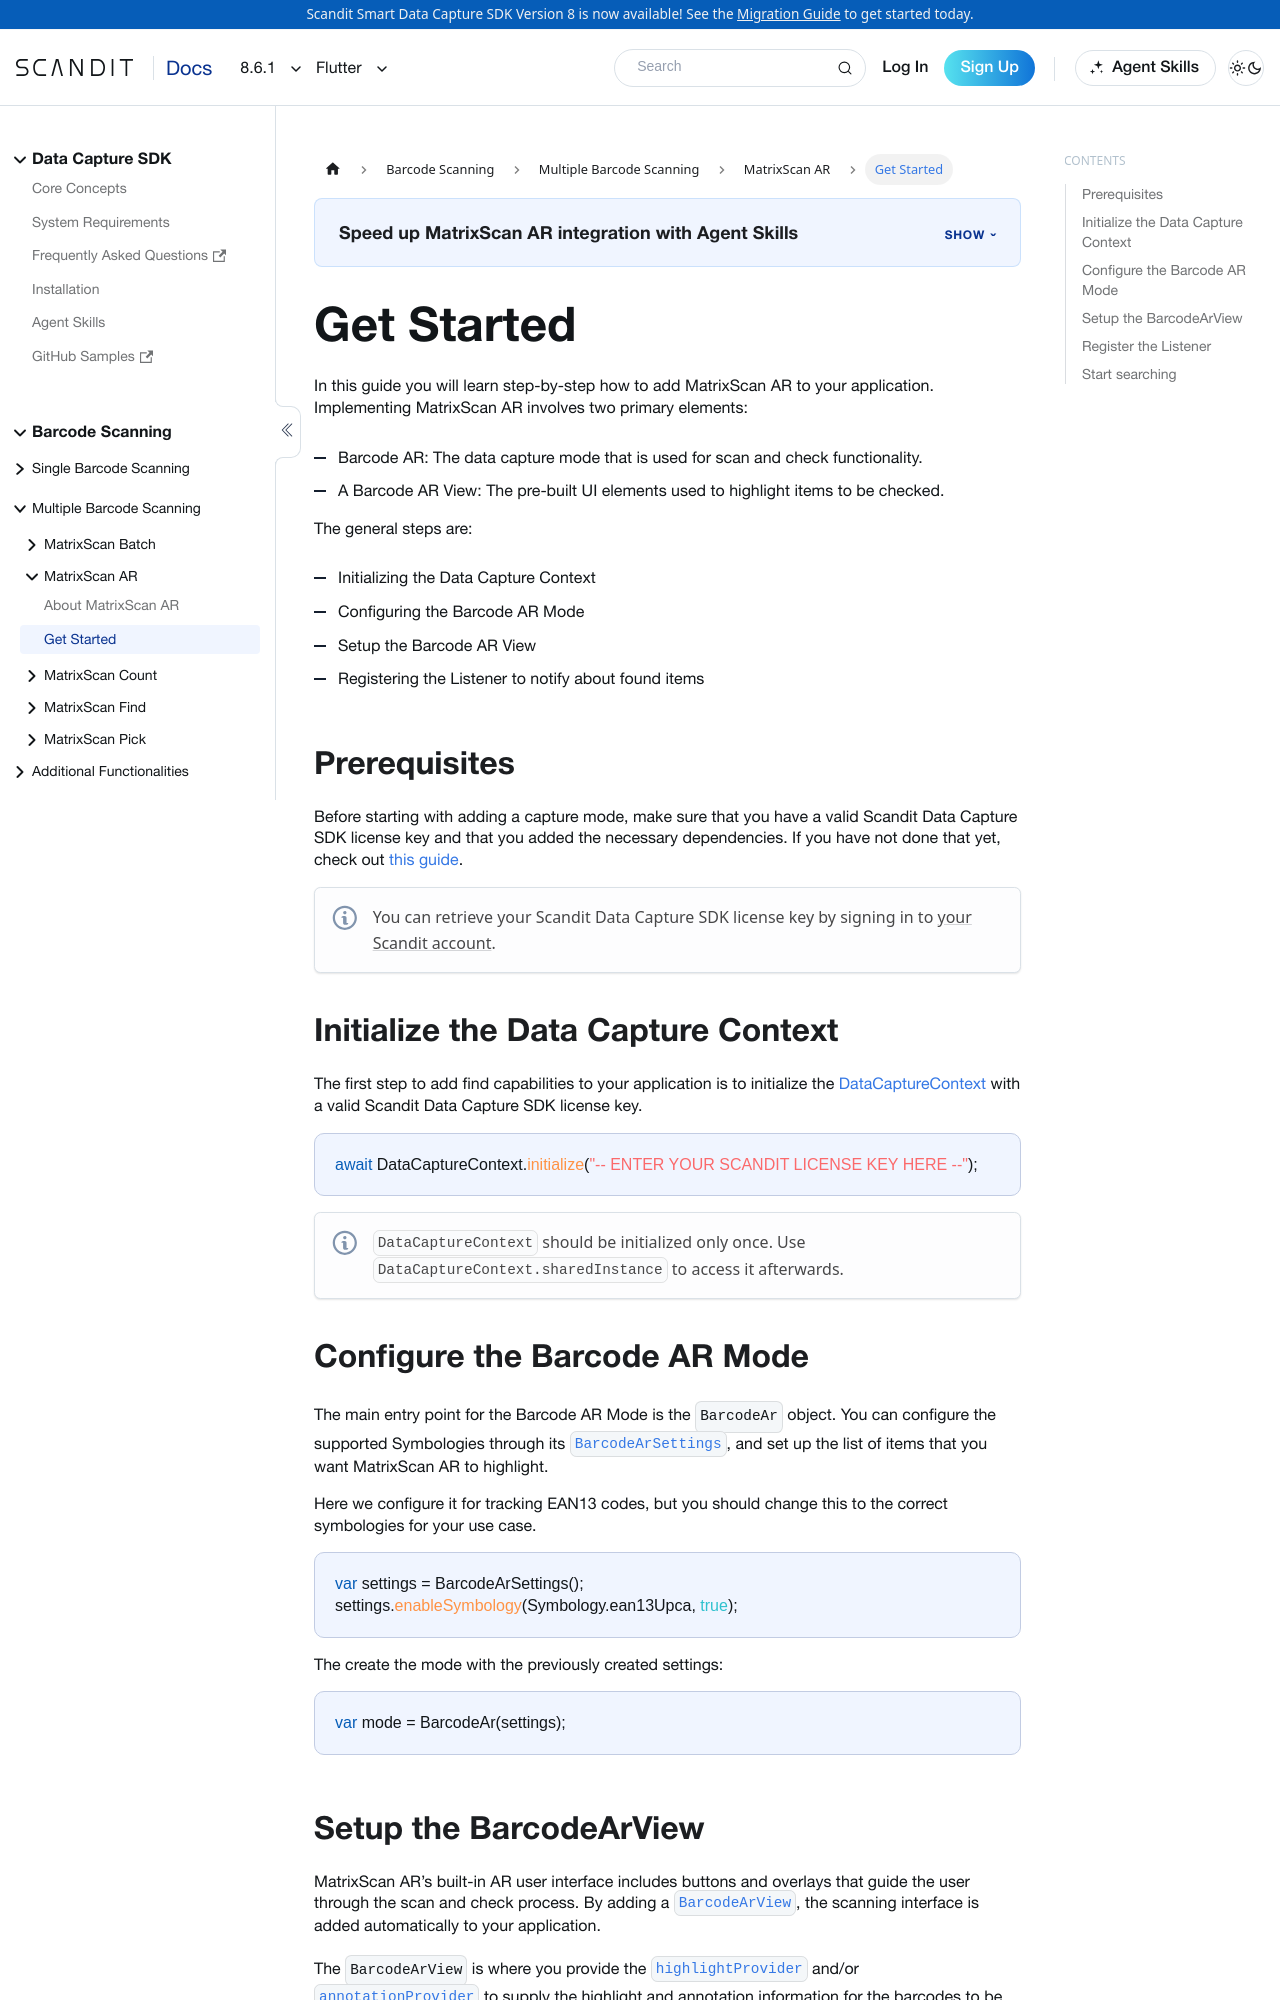

repository: Scandit/data-capture-documentation · page: pr-preview/pr-435/sdks/flutter/matrixscan-ar/get-started/index.html · generator: docusaurus

---
description: "Add MatrixScan AR to your Flutter app: set up the view and the overlays that guide users to the right items."

sidebar_position: 2
framework: flutter
keywords:
  - flutter
---

# Get Started

In this guide you will learn step-by-step how to add MatrixScan AR to your application. Implementing MatrixScan AR involves two primary elements:

- Barcode AR: The data capture mode that is used for scan and check functionality.
- A Barcode AR View: The pre-built UI elements used to highlight items to be checked.

The general steps are:

- Initializing the Data Capture Context
- Configuring the Barcode AR Mode
- Setup the Barcode AR View
- Registering the Listener to notify about found items

## Prerequisites

Before starting with adding a capture mode, make sure that you have a valid Scandit Data Capture SDK license key and that you added the necessary dependencies. If you have not done that yet, check out [this guide](../add-sdk.md).

:::note
You can retrieve your Scandit Data Capture SDK license key by signing in to [your Scandit account](https://ssl.scandit.com/dashboard/sign-in).
:::

## Initialize the Data Capture Context

The first step to add find capabilities to your application is to initialize the [DataCaptureContext](https://docs.scandit.com/data-capture-sdk/flutter/core/api/data-capture-context.html#class-scandit.datacapture.core.DataCaptureContext) with a valid Scandit Data Capture SDK license key.

```dart
await DataCaptureContext.initialize("-- ENTER YOUR SCANDIT LICENSE KEY HERE --");
```

:::note
`DataCaptureContext` should be initialized only once. Use `DataCaptureContext.sharedInstance` to access it afterwards.
:::

## Configure the Barcode AR Mode

The main entry point for the Barcode AR Mode is the `BarcodeAr` object. You can configure the supported Symbologies through its [`BarcodeArSettings`](https://docs.scandit.com/data-capture-sdk/flutter/barcode-capture/api/barcode-ar-settings.html), and set up the list of items that you want MatrixScan AR to highlight.

Here we configure it for tracking EAN13 codes, but you should change this to the correct symbologies for your use case.

```dart
var settings = BarcodeArSettings();
settings.enableSymbology(Symbology.ean13Upca, true);
```

The create the mode with the previously created settings:

```dart
var mode = BarcodeAr(settings);
```
